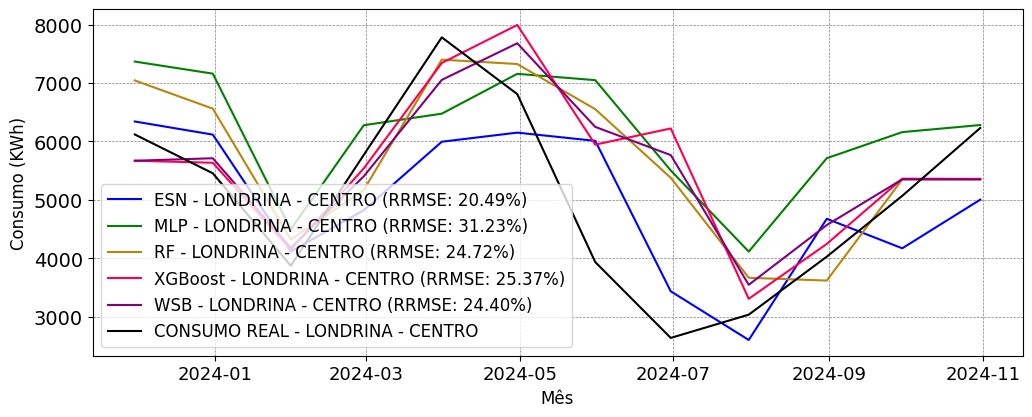

Source data for this figure (header and first rows):
; MAPE; RRMSE
ESN; 0.1847; 0.2049
MLP; 0.3212; 0.3123
RF; 0.2421; 0.2472
XGBoost; 0.2214; 0.2537
WSB; 0.2296; 0.244
